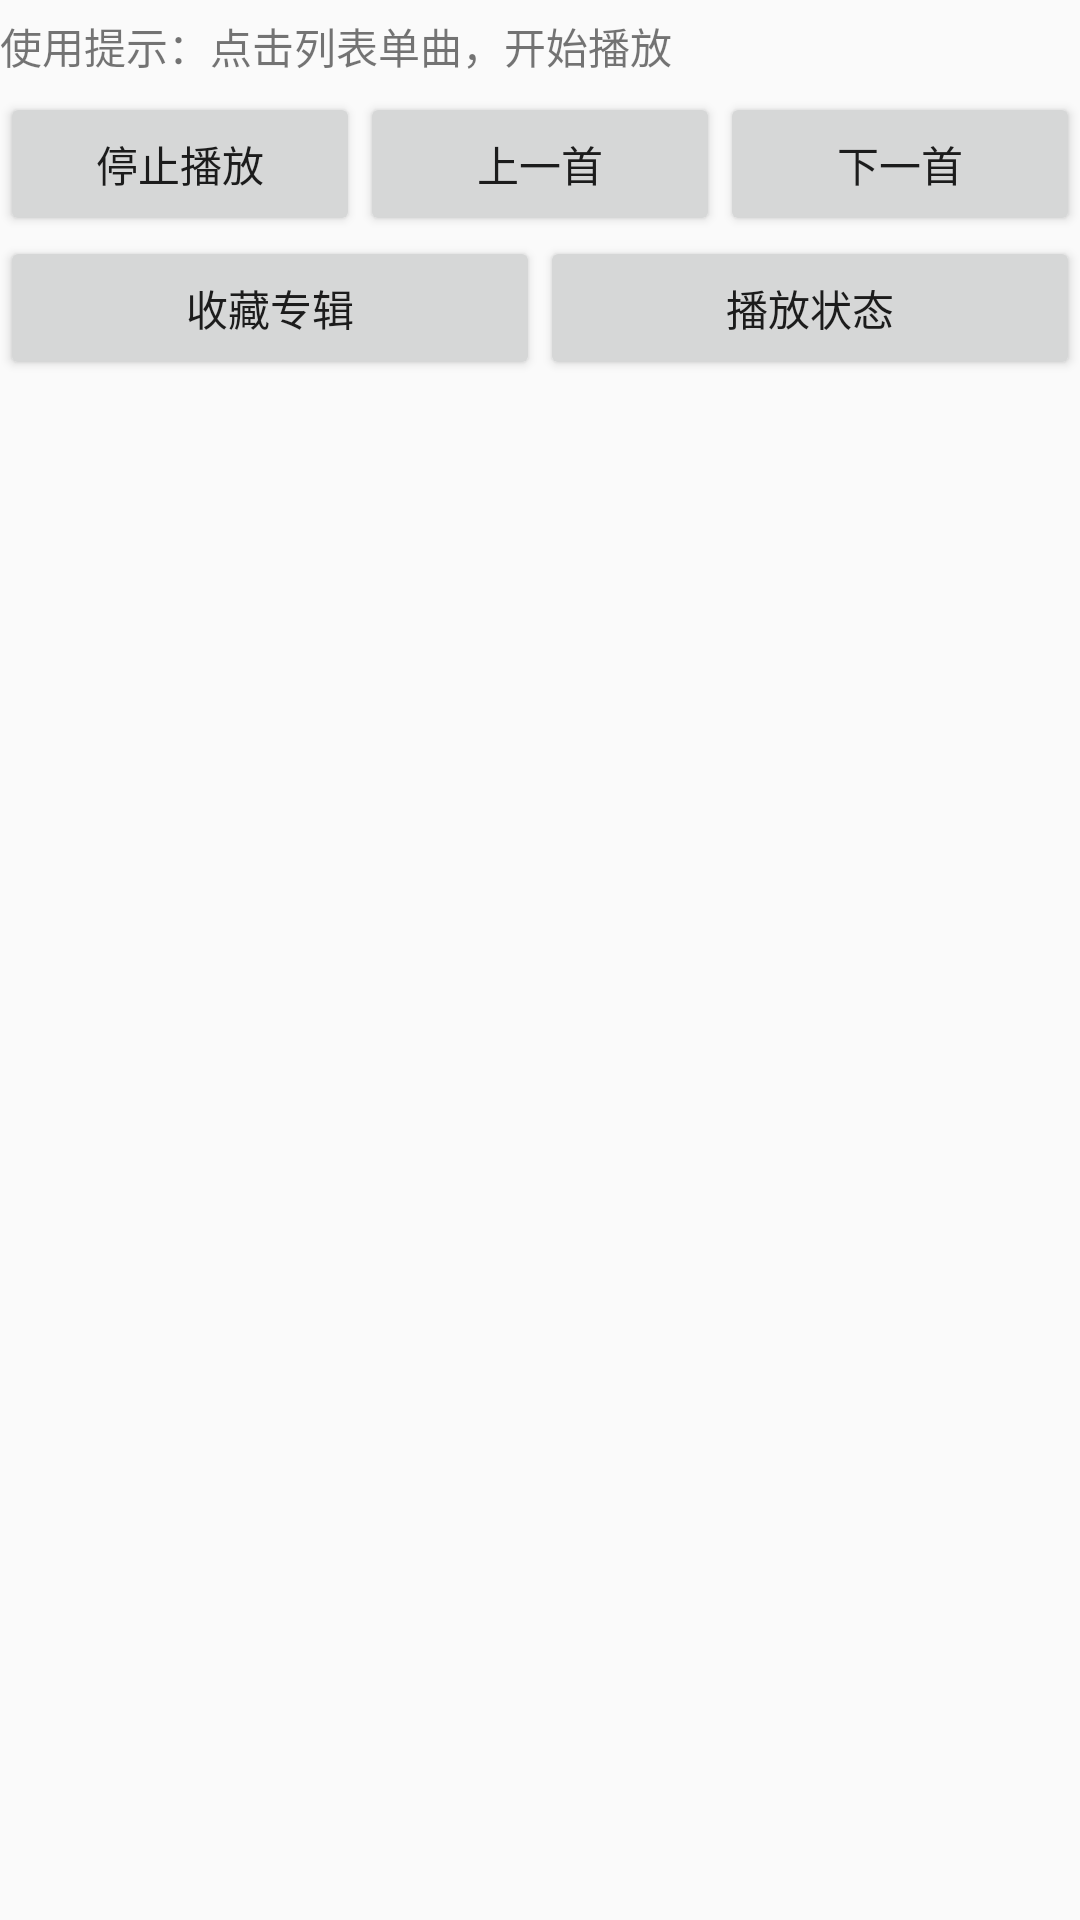

Produce the Android XML layout that renders to this screen, including the resource entries it uses.
<!-- AndroidManifest.xml: application theme AppTheme -->
<!-- res/layout/resource_index_layout.xml -->
<?xml version="1.0" encoding="utf-8"?>
<LinearLayout xmlns:android="http://schemas.android.com/apk/res/android"
    android:layout_width="match_parent"
    android:layout_height="match_parent"
    android:orientation="vertical">

    <TextView
        android:layout_width="match_parent"
        android:layout_height="wrap_content"
        android:layout_marginTop="5dp"
        android:layout_marginBottom="5dp"
        android:text="使用提示：点击列表单曲，开始播放" />

    <LinearLayout
        android:layout_width="match_parent"
        android:layout_height="wrap_content"
        android:orientation="horizontal">

        <Button
            android:id="@+id/btn_stop"
            android:layout_width="0dp"
            android:layout_height="wrap_content"
            android:layout_weight="1"
            android:text="停止播放" />

        <Button
            android:id="@+id/btn_prev"
            android:layout_width="0dp"
            android:layout_height="wrap_content"
            android:layout_weight="1"
            android:text="上一首" />

        <Button
            android:id="@+id/btn_next"
            android:layout_width="0dp"
            android:layout_height="wrap_content"
            android:layout_weight="1"
            android:text="下一首" />

    </LinearLayout>

    <LinearLayout
        android:layout_width="match_parent"
        android:layout_height="wrap_content"
        android:orientation="horizontal">

        <Button
            android:id="@+id/btn_favorite"
            android:layout_width="0dp"
            android:layout_height="wrap_content"
            android:layout_weight="1"
            android:text="收藏专辑" />

        <Button
            android:id="@+id/btn_state"
            android:layout_width="0dp"
            android:layout_height="wrap_content"
            android:layout_weight="1"
            android:text="播放状态" />

    </LinearLayout>

    <android.support.v7.widget.RecyclerView
        android:id="@+id/rv_res_list"
        android:layout_width="match_parent"
        android:layout_height="match_parent" />
</LinearLayout>
<!-- resources referenced by this layout -->
<resources>
  <style name="AppTheme" parent="Theme.AppCompat.Light.DarkActionBar">
          
          <item name="colorPrimary">@color/colorPrimary</item>
          <item name="colorPrimaryDark">@color/colorPrimaryDark</item>
          <item name="colorAccent">@color/colorAccent</item>
      </style>
  <color name="colorPrimary">#3F51B5</color>
  <color name="colorPrimaryDark">#303F9F</color>
  <color name="colorAccent">#FF4081</color>
</resources>
